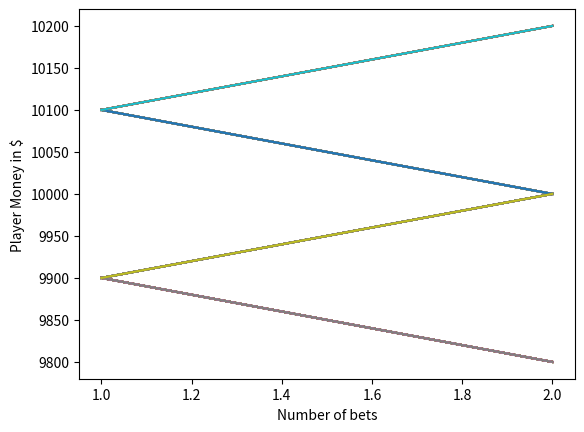

Reproduce this figure in Python.
import random
import matplotlib.pyplot as plt


# Create function for simulating die roll
# The die can take values from 1 to 100. If the number is between 1 #and 51, the house wins.
# If the number is between 52 and 100, the player wins.
def rolldice():
    dice = random.randint(1, 100)

    if dice <= 51:
        return False
    elif dice > 51 & dice <= 100:
        return True


def play(total_funds, wager_amount, total_plays):
    # Create empty lists for :
    # 1.Play_number and
    # 2.Funds available
    # 3.Final Fund
    Play_num = []
    Funds = []
    # Start with play number 1
    play = 1
    # If number of plays is less than the max number of plays we have set
    while play < total_plays:
        # If we win
        if rolldice():
            # Add the money to our funds
            total_funds = total_funds + wager_amount
            # Append the play number
            Play_num.append(play)
            # Append the new fund amount
            Funds.append(total_funds)
        # If the house wins
        else:
            # Add the money to our funds
            total_funds = total_funds - wager_amount
            # Append the play number
            Play_num.append(play)
            # Append the new fund amount
            Funds.append(total_funds)

        # Increase the play number by 1
        play = play + 1

    # Line plot of funds over time
    plt.plot(Play_num, Funds)
    Final_funds.append(Funds[-1])
    return (Final_funds)


#Call the function to simulate the plays and calculate the remaining #funds of the player after all the bets
#Intialize the scenario number to 1
x=1
#Create a list for calculating final funds
Final_funds= []
while x<=100:
    ending_fund = play(10000,100,3)
    x=x+1
#Plot the line plot of "Account Value" vs "The number of plays"
plt.ylabel('Player Money in $')
plt.xlabel('Number of bets')
plt.show()
#Print the money the player ends with
print("The player starts the game with $10,000 and ends with $" + str(sum(ending_fund)/len(ending_fund)))
